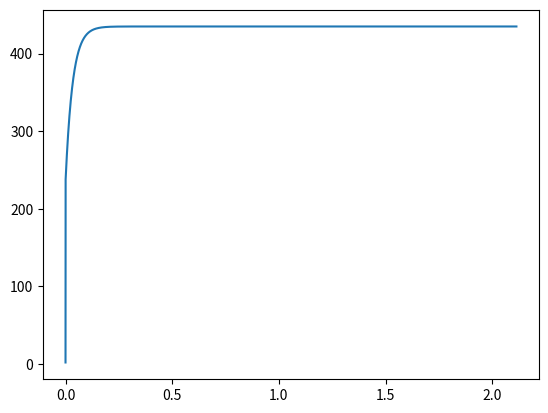

The matplotlib source for this figure:
from re import S
import numpy as np


Ni = np.array([
    [1, 1, 1, 1, 1, 1],
    [2, 2, 2, 2, 2, 2],
    [3, 3, 3, 3, 3, 3],
    [1, 1, 1, 1, 1, 1],
    [2, 2, 2, 2, 2, 2],
    [1, 1, 1, 1, 1, 1]
])

Nj = np.array([
    [1, 1, 1, 1, 1, 1],
    [2, 2, 2, 2, 2, 2],
    [3, 3, 3, 3, 3, 3],
    [2, 2, 2, 2, 2, 2],
    [3, 3, 3, 3, 3, 3],
    [3, 3, 3, 3, 3, 3]
])

Nk = np.array([
    [1, 2, 3, 1, 2, 1],
    [1, 2, 3, 1, 2, 1],
    [1, 2, 3, 1, 2, 1],
    [1, 2, 3, 1, 2, 1],
    [1, 2, 3, 1, 2, 1],
    [1, 2, 3, 1, 2, 1]
])

Nl = np.array([
    [1, 2, 3, 2, 3, 3],
    [1, 2, 3, 2, 3, 3],
    [1, 2, 3, 2, 3, 3],
    [1, 2, 3, 2, 3, 3],
    [1, 2, 3, 2, 3, 3],
    [1, 2, 3, 2, 3, 3]
])

def kron_delta(A, B):
    if A.shape != B.shape:
        raise ValueError("Different size matrix is provided.")
    (m, n) = np.shape(A)
    mat = np.zeros(np.shape(A))
    for i_m in range(m):
        for i_n in range(n):
            if A[i_m, i_n] == B[i_m, i_n]:
                mat[i_m, i_n] = 1
    return mat


I = kron_delta(Ni, Nk) * kron_delta(Nj, Nl)
I_t = kron_delta(Ni, Nl) * kron_delta(Nj, Nk)
IxI = kron_delta(Ni, Nj) * kron_delta(Nk, Nl)
Is = 0.5 * (I + I_t)
i = np.array([1, 1, 1, 0, 0, 0])

Id = Is - 1 / 3 * IxI

E = 205000.0
n = 0.0
sig_y = 235
H = 200.0
b = 30.0

G = E / (2 * (1 + n))
A = 1
K = E /(3 * (1 - 2 * n))

De = 2 * G * Is + 1 * (K - 2 / 3 * G) * IxI

sig = np.array([0.0, 0.0, 0.0, 0.0, 0.0, 0.0])
eps = np.array([0.0, 0.0, 0.0, 0.0, 0.0, 0.0])
eps_e = np.array([0.0, 0.0, 0.0, 0.0, 0.0, 0.0])
eps_p = np.array([0.0, 0.0, 0.0, 0.0, 0.0, 0.0])
eff_eps_p = 0.0

STEP = 1000

def calc_yield_stress(eff_eps_p):
    return sig_y + H * (1 - np.exp(-b * eff_eps_p))


def calc_plastic_mod(eff_eps_p):
    return H * b * np.exp(-b * eff_eps_p)

miseses = []
eff_eps_ps = []

for inc in range(STEP):
    print(f"ITERATION {inc}")
    del_eps_tri = np.array([0.00001, 0, 0, 0, 0, 0])
    eps += del_eps_tri
    eps_e_tri = eps_e + del_eps_tri
    eps_v_tri = 1 / 3 * (IxI) @ eps_e_tri
    eps_v_tri_tr = (eps_v_tri[0] + eps_v_tri[1] + eps_v_tri[2])
    p_tri = K * eps_v_tri_tr

    eps_d_tri = Id @ eps

    sig_d_tri = 2 * G * eps_d_tri

    q_tri = np.sqrt(3 / 2 * sig_d_tri @ sig_d_tri)
    y = calc_yield_stress(eff_eps_p)

    f_tri = q_tri - y

    if f_tri >= 0:
        # yield
        del_gam = 0.0
        for itr in range(10):
            h = calc_plastic_mod(eff_eps_p + del_gam)
            d = -3 * G - h
            diff = q_tri - 3 * G * del_gam - calc_yield_stress(eff_eps_p + del_gam)
            print(diff)
            if abs(diff) < 0.01:
                print("Converged")
                break
            if itr == 9:
                raise ValueError("NotConverged")
            del_gam -= f_tri / d
            
        p = p_tri
        sig_d = (1 - del_gam * 3 * G / q_tri) * sig_d_tri
        sig = sig_d + p_tri * i
        eps_e = 1 / (2 * G) * sig_d + 1 / 3 * eps_v_tri_tr * I
        eff_eps_p += del_gam
        miseses.append(np.sqrt(3 / 2 * sig_d @ sig_d))
        eff_eps_ps.append(eff_eps_p)

    else:
        sig = sig_d_tri + p_tri * i
        eps_e = eps_e_tri
        eps_p = eps_p
        miseses.append(q_tri)
        eff_eps_ps.append(eff_eps_p)

from matplotlib import pyplot as plt

fig = plt.figure()
plt.plot(eff_eps_ps, miseses)
plt.show()

print(eff_eps_ps)
